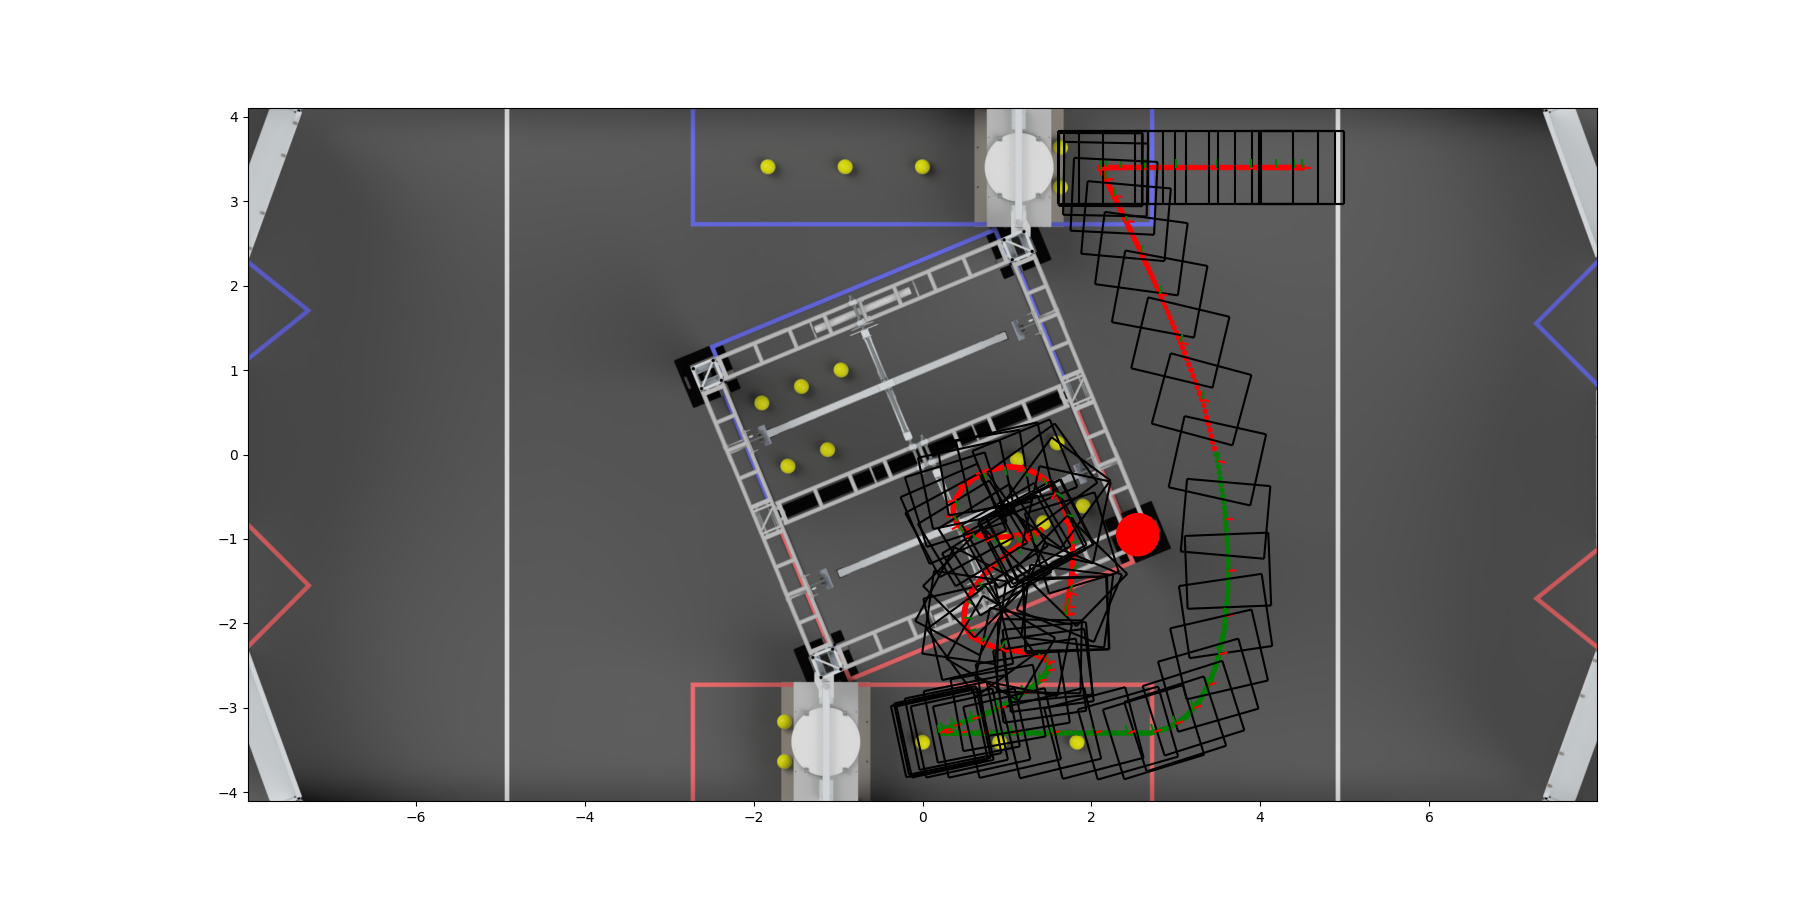

The table this chart was drawn from, first rows:
0.0, 4.5, 3.4, -2.5014404919184535e-24, 4.820390359506275e-21, 3.3920847119226517e-23, -1.2417833594012625e-23, 0.0
0.02, 4.5, 3.4, -3.0056118246438583e-24, -0.0502, 2.080071825114536e-10, -1.6305398208163115e-10, 0.0
0.04, 4.5, 3.4, -3.509783157369263e-24, -0.1004, 4.160143650228733e-10, -3.261079641632499e-10, 0.0
0.06, 4.5, 3.4, -4.013954490094667e-24, -0.1506, 6.240215475342929e-10, -4.891619462448686e-10, 0.0
0.08, 4.5, 3.4, -4.518125822820073e-24, -0.2008, 8.320287300457127e-10, -6.522159283264874e-10, 0.0
0.1, 4.5, 3.4, -5.022297155545477e-24, -0.251, 1.0400359125571323e-09, -8.152699104081061e-10, 0.0
0.12, 4.5, 3.4, -5.526468488270881e-24, -0.3012, 1.248043095068552e-09, -9.783238924897249e-10, 0.0
0.14, 4.5, 3.4, -6.0306398209962864e-24, -0.3514, 1.4560502775799718e-09, -1.1413778745713438e-09, 0.0
0.16, 4.5, 3.4, -6.534811153721691e-24, -0.4016, 1.6640574600913915e-09, -1.3044318566529624e-09, 0.0
0.18, 4.5, 3.4, -7.038982486447095e-24, -0.4518, 1.872064642602811e-09, -1.4674858387345811e-09, 0.0
0.2, 4.498, 3.4, -7.056171617186131e-12, -0.502, 2.065661096081984e-09, -1.6182551124183881e-09, 0.0
0.22, 4.488, 3.4, -3.894538428516651e-11, -0.5522, 2.2085413474837397e-09, -1.7257903656601052e-09, 0.0
0.24, 4.478, 3.4, -7.083459695314689e-11, -0.6024, 2.351421598885495e-09, -1.8333256189018225e-09, 0.0
0.26, 4.468, 3.4, -1.0272380962112731e-10, -0.6526, 2.494301850287251e-09, -1.94086087214354e-09, 0.0
0.28, 4.459, 3.4, -1.3461302228910773e-10, -0.7028, 2.637182101689007e-09, -2.048396125385257e-09, 0.0
0.3, 4.449, 3.4, -1.6650223495708806e-10, -0.753, 2.780062353090762e-09, -2.155931378626974e-09, 0.0
0.32, 4.439, 3.4, -1.9839144762506848e-10, -0.8031, 2.922942604492518e-09, -2.2634666318686915e-09, 0.0
0.34, 4.429, 3.4, -2.3028066029304892e-10, -0.8533, 3.0658228558942737e-09, -2.3710018851104086e-09, 0.0
0.36, 4.419, 3.4, -2.6216987296102926e-10, -0.9035, 3.2087031072960288e-09, -2.4785371383521256e-09, 0.0
0.38, 4.409, 3.4, -2.9405908562900967e-10, -0.9537, 3.3515833586977847e-09, -2.586072391593843e-09, 0.0
0.4, 4.395, 3.4, -3.3525548837089416e-10, -1.004, 3.460608020333715e-09, -2.664165866121851e-09, 0.0
0.42, 4.376, 3.4, -3.8817586210682996e-10, -1.054, 3.5269858735076627e-09, -2.7051724694339546e-09, 0.0
0.44, 4.356, 3.4, -4.4109623584276587e-10, -1.104, 3.593363726681611e-09, -2.7461790727460592e-09, 0.0
0.46, 4.336, 3.4, -4.940166095787018e-10, -1.155, 3.659741579855559e-09, -2.7871856760581634e-09, 0.0
0.48, 4.317, 3.4, -5.469369833146376e-10, -1.205, 3.726119433029507e-09, -2.8281922793702676e-09, 0.0
0.5, 4.297, 3.4, -5.998573570505734e-10, -1.255, 3.792497286203455e-09, -2.8691988826823717e-09, 0.0
0.52, 4.278, 3.4, -6.527777307865095e-10, -1.305, 3.858875139377403e-09, -2.910205485994476e-09, 0.0
0.54, 4.258, 3.4, -7.056981045224454e-10, -1.355, 3.925252992551351e-09, -2.95121208930658e-09, 0.0
0.56, 4.238, 3.4, -7.586184782583813e-10, -1.406, 3.991630845725299e-09, -2.9922186926186842e-09, 0.0
0.58, 4.219, 3.4, -8.115388519943169e-10, -1.456, 4.058008698899247e-09, -3.0332252959307884e-09, 0.0
0.6, 4.192, 3.4, -8.697829159593488e-10, -1.506, 4.052367802317962e-09, -3.011316292687789e-09, 0.0
0.62, 4.163, 3.4, -9.307231385644543e-10, -1.556, 4.010253338334382e-09, -2.957543967405141e-09, 0.0
0.64, 4.134, 3.4, -9.9166336116956e-10, -1.606, 3.9681388743508026e-09, -2.903771642122493e-09, 0.0
0.66, 4.104, 3.4, -1.0526035837746653e-09, -1.656, 3.926024410367223e-09, -2.8499993168398447e-09, 0.0
0.68, 4.075, 3.4, -1.113543806379771e-09, -1.707, 3.883909946383643e-09, -2.7962269915571965e-09, 0.0
0.7, 4.045, 3.4, -1.1744840289848763e-09, -1.757, 3.841795482400063e-09, -2.7424546662745486e-09, 0.0
0.72, 4.016, 3.4, -1.2354242515899817e-09, -1.807, 3.799681018416483e-09, -2.6886823409919003e-09, 0.0
0.74, 3.986, 3.4, -1.2963644741950871e-09, -1.857, 3.7575665544329035e-09, -2.6349100157092525e-09, 0.0
0.76, 3.957, 3.4, -1.3573046968001925e-09, -1.907, 3.715452090449324e-09, -2.5811376904266042e-09, 0.0
0.78, 3.927, 3.4, -1.4182449194052983e-09, -1.958, 3.6733376264657443e-09, -2.527365365143956e-09, 0.0
0.8, 3.889, 3.4, -1.4698771385969257e-09, -2.008, 3.3446922960389487e-09, -2.233650363008487e-09, 0.0
0.82, 3.85, 3.4, -1.5203008617292843e-09, -2.058, 2.978845494193036e-09, -1.9087826241854472e-09, 0.0
0.84, 3.811, 3.4, -1.5707245848616427e-09, -2.108, 2.6129986923471247e-09, -1.5839148853624099e-09, 0.0
0.86, 3.771, 3.4, -1.621148307994001e-09, -2.158, 2.247151890501212e-09, -1.2590471465393704e-09, 0.0
0.88, 3.732, 3.4, -1.6715720311263596e-09, -2.209, 1.881305088655299e-09, -9.341794077163312e-10, 0.0
0.9, 3.693, 3.4, -1.7219957542587182e-09, -2.259, 1.5154582868093862e-09, -6.093116688932919e-10, 0.0
0.92, 3.654, 3.4, -1.7724194773910768e-09, -2.309, 1.149611484963473e-09, -2.844439300702527e-10, 0.0
0.94, 3.614, 3.4, -1.8228432005234354e-09, -2.359, 7.837646831175601e-10, 4.042380875278696e-11, 0.0
0.96, 3.575, 3.4, -1.8732669236557934e-09, -2.409, 4.1791788127164937e-10, 3.6529154757582414e-10, 0.0
0.98, 3.535, 3.4, -1.9169331535718553e-09, -2.449, 5.084823209032474e-11, 6.830638615495605e-10, 0.0
1.0, 3.486, 3.4, -1.903821007907665e-09, -2.399, -3.2649612741107765e-10, 9.412184024675088e-10, 0.0
1.02, 3.437, 3.4, -1.8907088622434746e-09, -2.349, -7.0384048691248e-10, 1.199372943385457e-09, 0.0
1.04, 3.388, 3.4, -1.877596716579284e-09, -2.298, -1.0811848464138826e-09, 1.457527484303405e-09, 0.0
1.06, 3.338, 3.4, -1.8644845709150934e-09, -2.248, -1.4585292059152849e-09, 1.7156820252213534e-09, 0.0
1.08, 3.289, 3.4, -1.851372425250903e-09, -2.198, -1.8358735654166871e-09, 1.9738365661393013e-09, 0.0
1.1, 3.24, 3.4, -1.8382602795867127e-09, -2.148, -2.2132179249180898e-09, 2.2319911070572496e-09, 0.0
1.12, 3.191, 3.4, -1.825148133922522e-09, -2.098, -2.590562284419492e-09, 2.490145647975198e-09, 0.0
1.14, 3.142, 3.4, -1.8120359882583315e-09, -2.047, -2.9679066439208943e-09, 2.748300188893146e-09, 0.0
1.16, 3.093, 3.4, -1.7989238425941414e-09, -1.997, -3.345251003422293e-09, 3.0064547298110913e-09, 0.0
1.18, 3.047, 3.4, -1.7692702339380295e-09, -1.947, -3.6157892153905437e-09, 3.1724655283732398e-09, 0.0
1.2, 3.008, 3.4, -1.7056696245672874e-09, -1.897, -3.667135910356606e-09, 3.149375538865509e-09, 0.0
... 692 more rows
